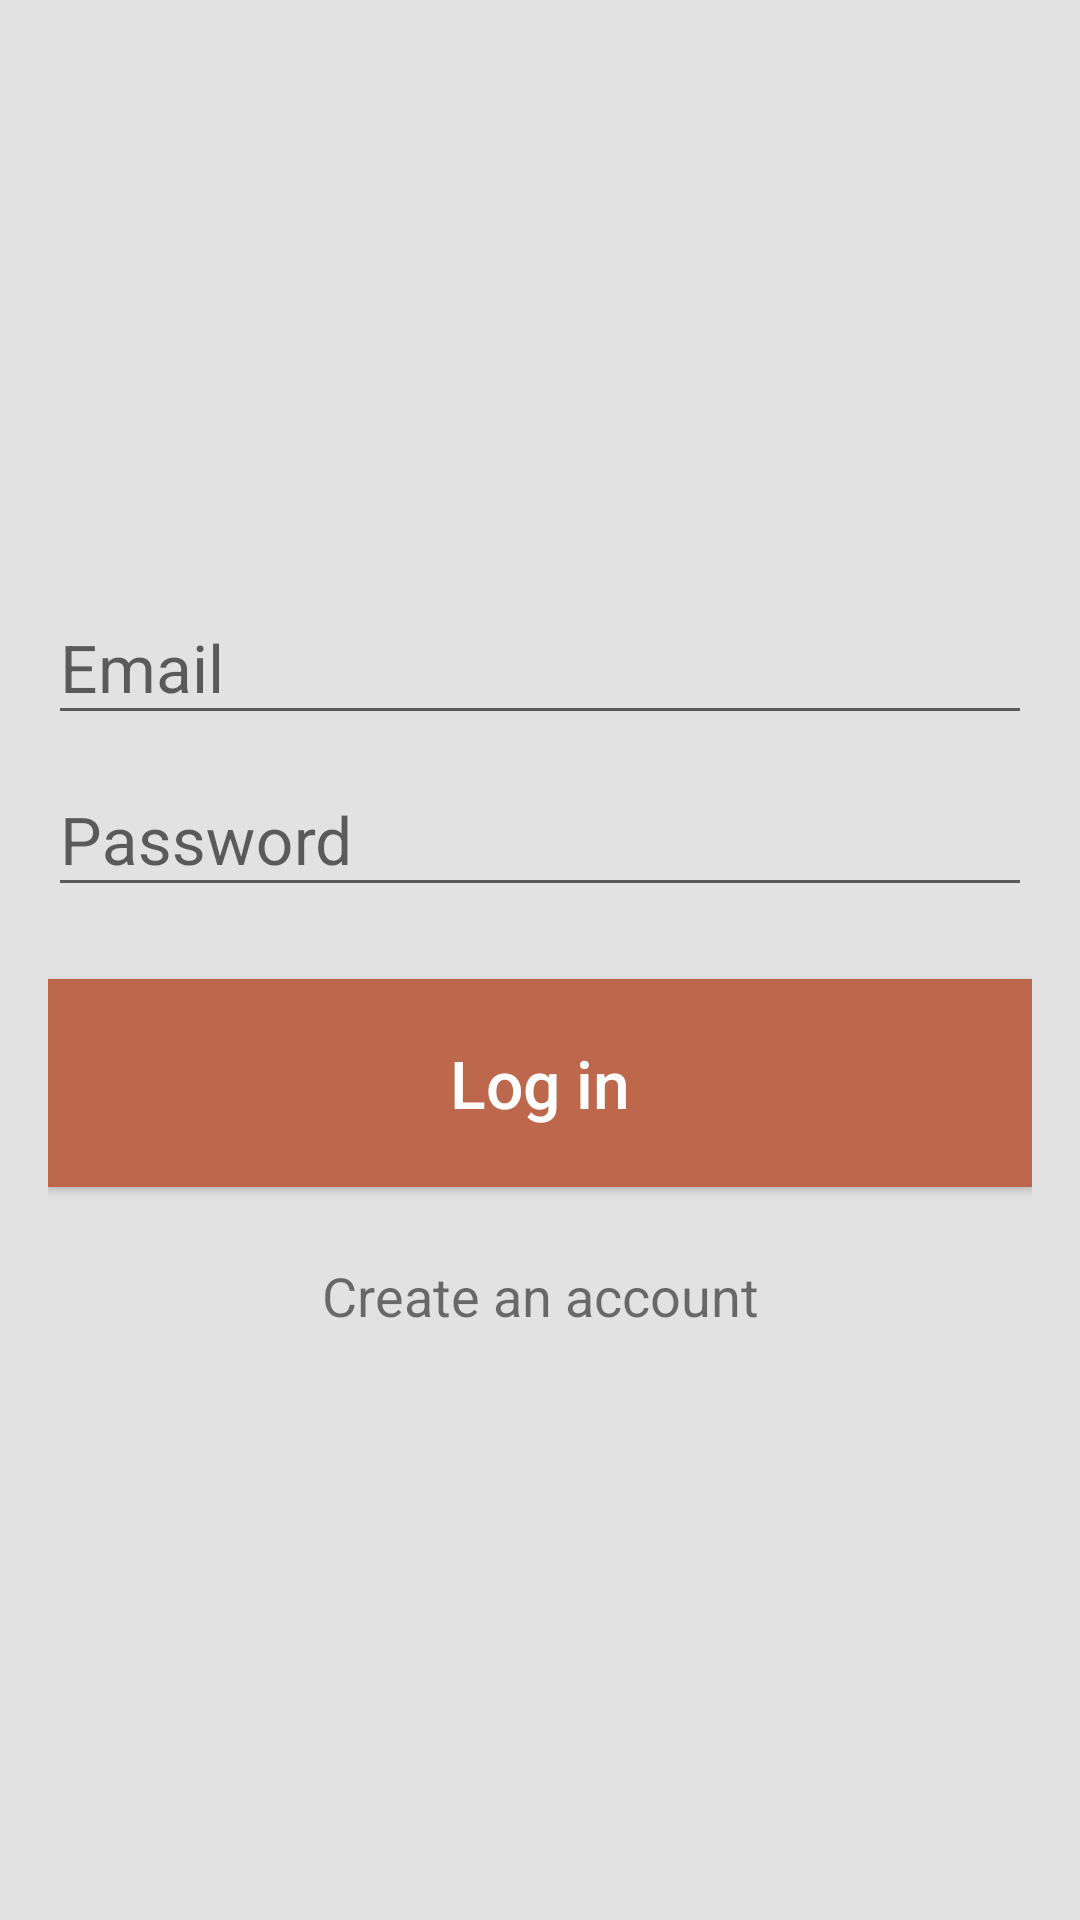

Layout XML and referenced resources for this Android screen:
<!-- AndroidManifest.xml: application theme AppTheme -->
<!-- res/layout/fragment_login.xml -->
<?xml version="1.0" encoding="utf-8"?>
<LinearLayout android:id="@+id/form"
    xmlns:android="http://schemas.android.com/apk/res/android"
    android:layout_width="match_parent"
    android:layout_height="match_parent"
    android:layout_below="@id/label"
    android:gravity="center_vertical"
    android:orientation="vertical"
    android:paddingEnd="@dimen/activity_horizontal_margin"
    android:paddingStart="@dimen/activity_horizontal_margin"
    android:paddingTop="@dimen/activity_vertical_margin">

    
    <android.support.design.widget.TextInputLayout
        android:id="@+id/email"
        android:layout_width="match_parent"
        android:layout_height="wrap_content">

        <EditText
            android:layout_width="match_parent"
            android:layout_height="wrap_content"
            android:hint="@string/models.user.email"
            android:inputType="textEmailAddress"
            android:textSize="@dimen/large_text_size" />
    </android.support.design.widget.TextInputLayout>

    
    <android.support.design.widget.TextInputLayout
        android:id="@+id/password"
        android:layout_width="match_parent"
        android:layout_height="wrap_content">

        <EditText
            android:layout_width="match_parent"
            android:layout_height="wrap_content"
            android:hint="@string/models.user.password"
            android:inputType="textPassword"
            android:textSize="@dimen/large_text_size" />
    </android.support.design.widget.TextInputLayout>

    <Button
        android:id="@+id/btnLogin"
        android:layout_width="match_parent"
        android:layout_height="wrap_content"
        android:layout_marginBottom="24dp"
        android:layout_marginTop="24dp"
        android:background="@color/accent"
        android:padding="20dp"
        android:text="@string/buttons.login"
        android:textAllCaps="false"
        android:textColor="@color/white"
        android:textSize="@dimen/large_text_size" />

    <TextView
        android:id="@+id/linkSignup"
        android:layout_width="match_parent"
        android:layout_height="wrap_content"
        android:layout_marginBottom="24dp"
        android:gravity="center"
        android:text="@string/links.signup"
        android:textSize="@dimen/base_text_size" />

</LinearLayout>
<!-- resources referenced by this layout -->
<resources>
  <color name="accent">#BD674C</color>
  <color name="white">#FFFFFF</color>
  <dimen name="activity_horizontal_margin">16dp</dimen>
  <dimen name="activity_vertical_margin">16dp</dimen>
  <dimen name="base_text_size">18sp</dimen>
  <dimen name="large_text_size">22sp</dimen>
  <string name="buttons.login">Log in</string>
  <string name="links.signup">Create an account</string>
  <string name="models.user.email">Email</string>
  <string name="models.user.password">Password</string>
  <style name="AppTheme" parent="Theme.AppCompat.Light.NoActionBar">
          <item name="colorPrimary">@color/primary</item>
          <item name="colorPrimaryDark">@color/primaryDark</item>
          <item name="colorAccent">@color/accent</item>
          <item name="android:background">@color/mainBackground</item>
          <item name="android:textColorPrimary">@color/oil</item>
      </style>
  <color name="primary">#506C87</color>
  <color name="primaryDark">#485E72</color>
  <color name="mainBackground">#E2E2E2</color>
  <color name="oil">#333333</color>
</resources>
